The GitHub repository KshitijKarnawat/ARIAC_2023 contains a labelled image folder "ARIAC_2023" with 4 categories: battery, pump, regulator, sensor. Examples follow, each with its label.

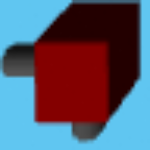
Label: regulator

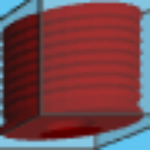
Label: pump

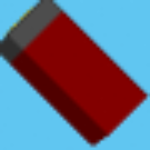
Label: battery

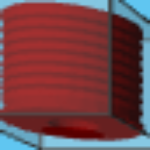
Label: pump

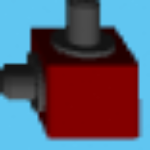
Label: regulator

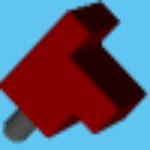
Label: sensor
